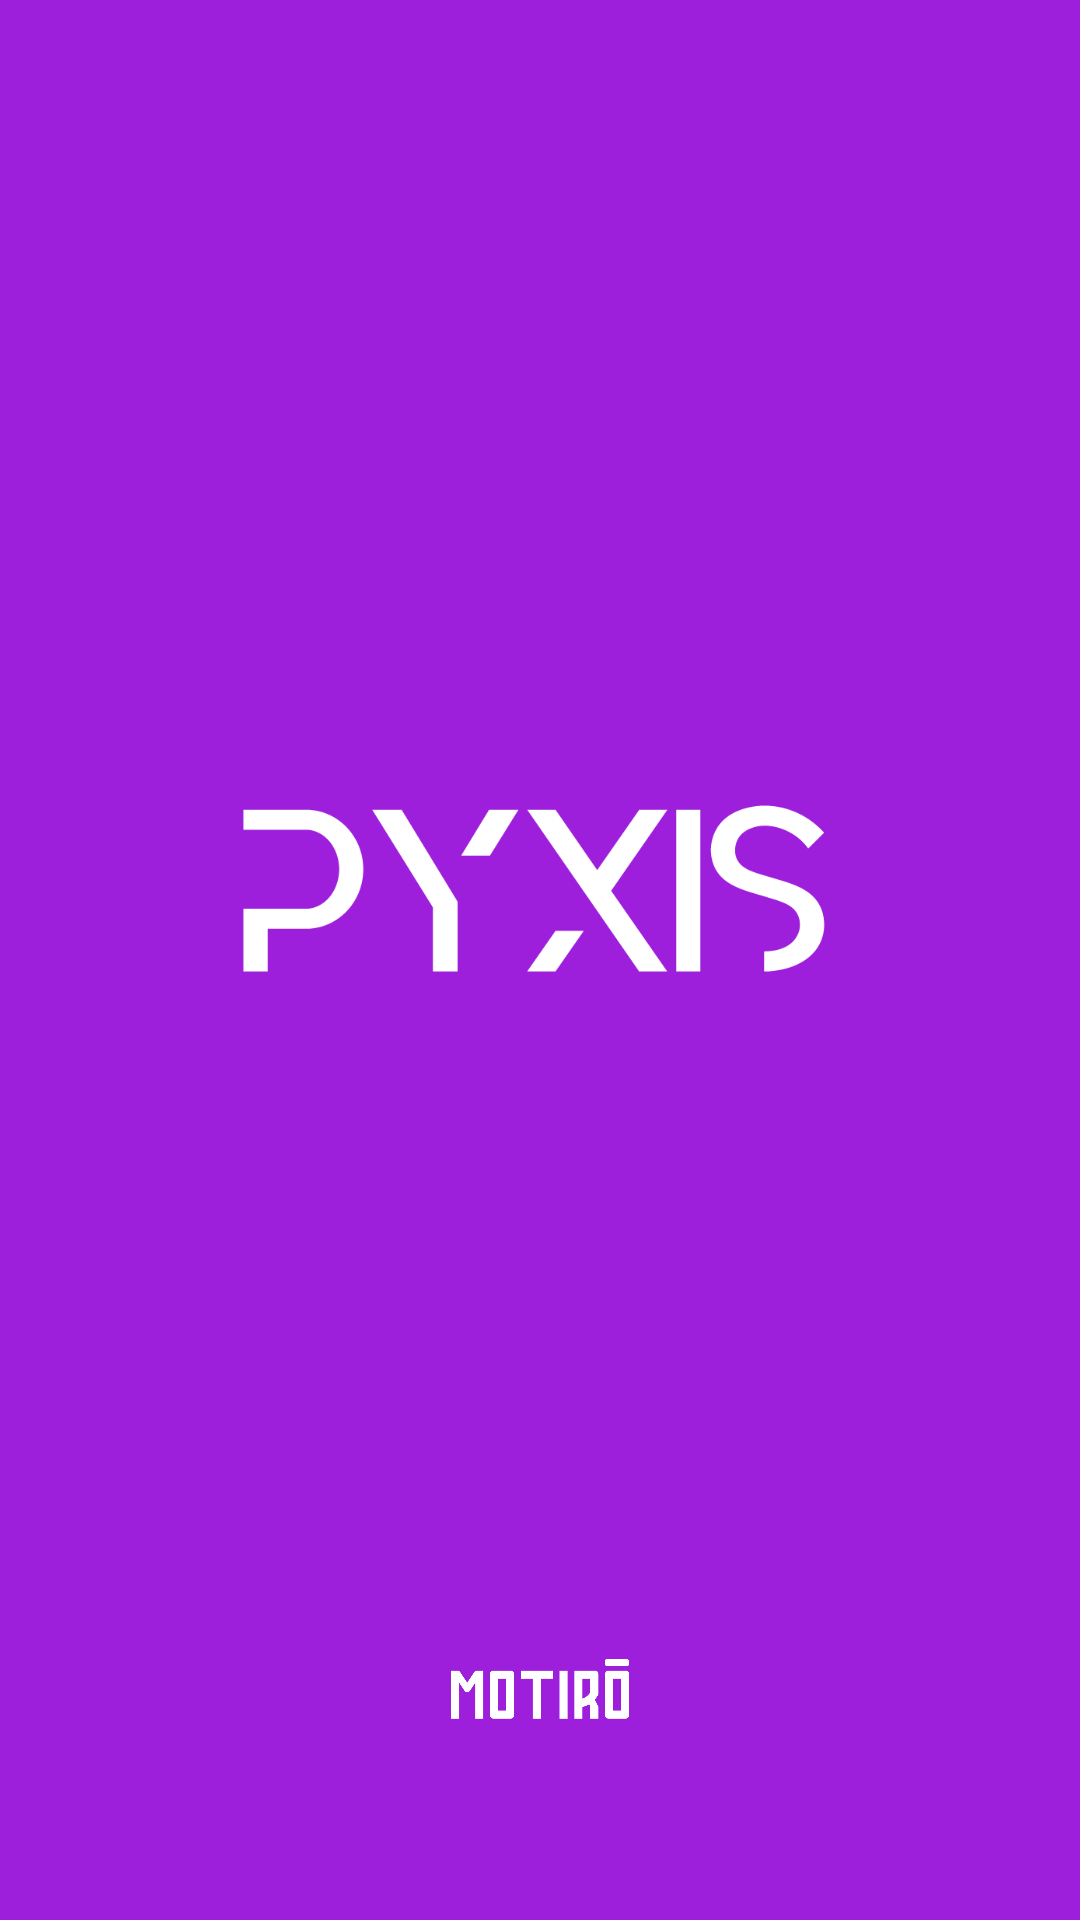

Android layout source for this screen:
<!-- AndroidManifest.xml: application theme AppTheme -->
<!-- res/layout/activity_splash.xml -->
<?xml version="1.0" encoding="utf-8"?>
<androidx.constraintlayout.widget.ConstraintLayout xmlns:android="http://schemas.android.com/apk/res/android"
    xmlns:app="http://schemas.android.com/apk/res-auto"
    xmlns:tools="http://schemas.android.com/tools"
    android:layout_width="match_parent"
    android:layout_height="match_parent"
    android:background="@color/colorBackground"
    tools:context=".SplashActivity">

    <ImageView
        android:id="@+id/imgPyxis"
        android:layout_width="198dp"
        android:layout_height="90dp"
        android:layout_marginStart="60dp"
        android:layout_marginTop="250dp"
        android:layout_marginEnd="60dp"
        app:layout_constraintEnd_toEndOf="parent"
        app:layout_constraintHorizontal_bias="0.5"
        app:layout_constraintStart_toStartOf="parent"
        app:layout_constraintTop_toTopOf="parent"
        app:srcCompat="@drawable/logopyxis" />

    <ImageView
        android:id="@+id/imgMotiro"
        android:layout_width="63dp"
        android:layout_height="33dp"
        android:layout_marginStart="60dp"
        android:layout_marginEnd="60dp"
        android:layout_marginBottom="60dp"
        app:layout_constraintBottom_toBottomOf="parent"
        app:layout_constraintEnd_toEndOf="parent"
        app:layout_constraintHorizontal_bias="0.5"
        app:layout_constraintStart_toStartOf="parent"
        app:srcCompat="@drawable/logomotiro" />

</androidx.constraintlayout.widget.ConstraintLayout>
<!-- resources referenced by this layout -->
<resources>
  <color name="colorBackground">#9D1FDB</color>
  <!-- drawable logomotiro: png bitmap (drawable, 3310 bytes) -->
  <!-- drawable logopyxis: png bitmap (drawable, 10765 bytes) -->
  <style name="AppTheme" parent="Theme.AppCompat.Light.NoActionBar">
          
          <item name="colorPrimary">@color/colorPrimary</item>
          <item name="colorPrimaryDark">@color/colorPrimaryDark</item>
          <item name="colorAccent">@color/colorAccent</item>
          <item name="android:statusBarColor">@color/colorBackground</item>
      </style>
  <color name="colorPrimary">#008577</color>
  <color name="colorPrimaryDark">#00574B</color>
  <color name="colorAccent">#D81B60</color>
</resources>
